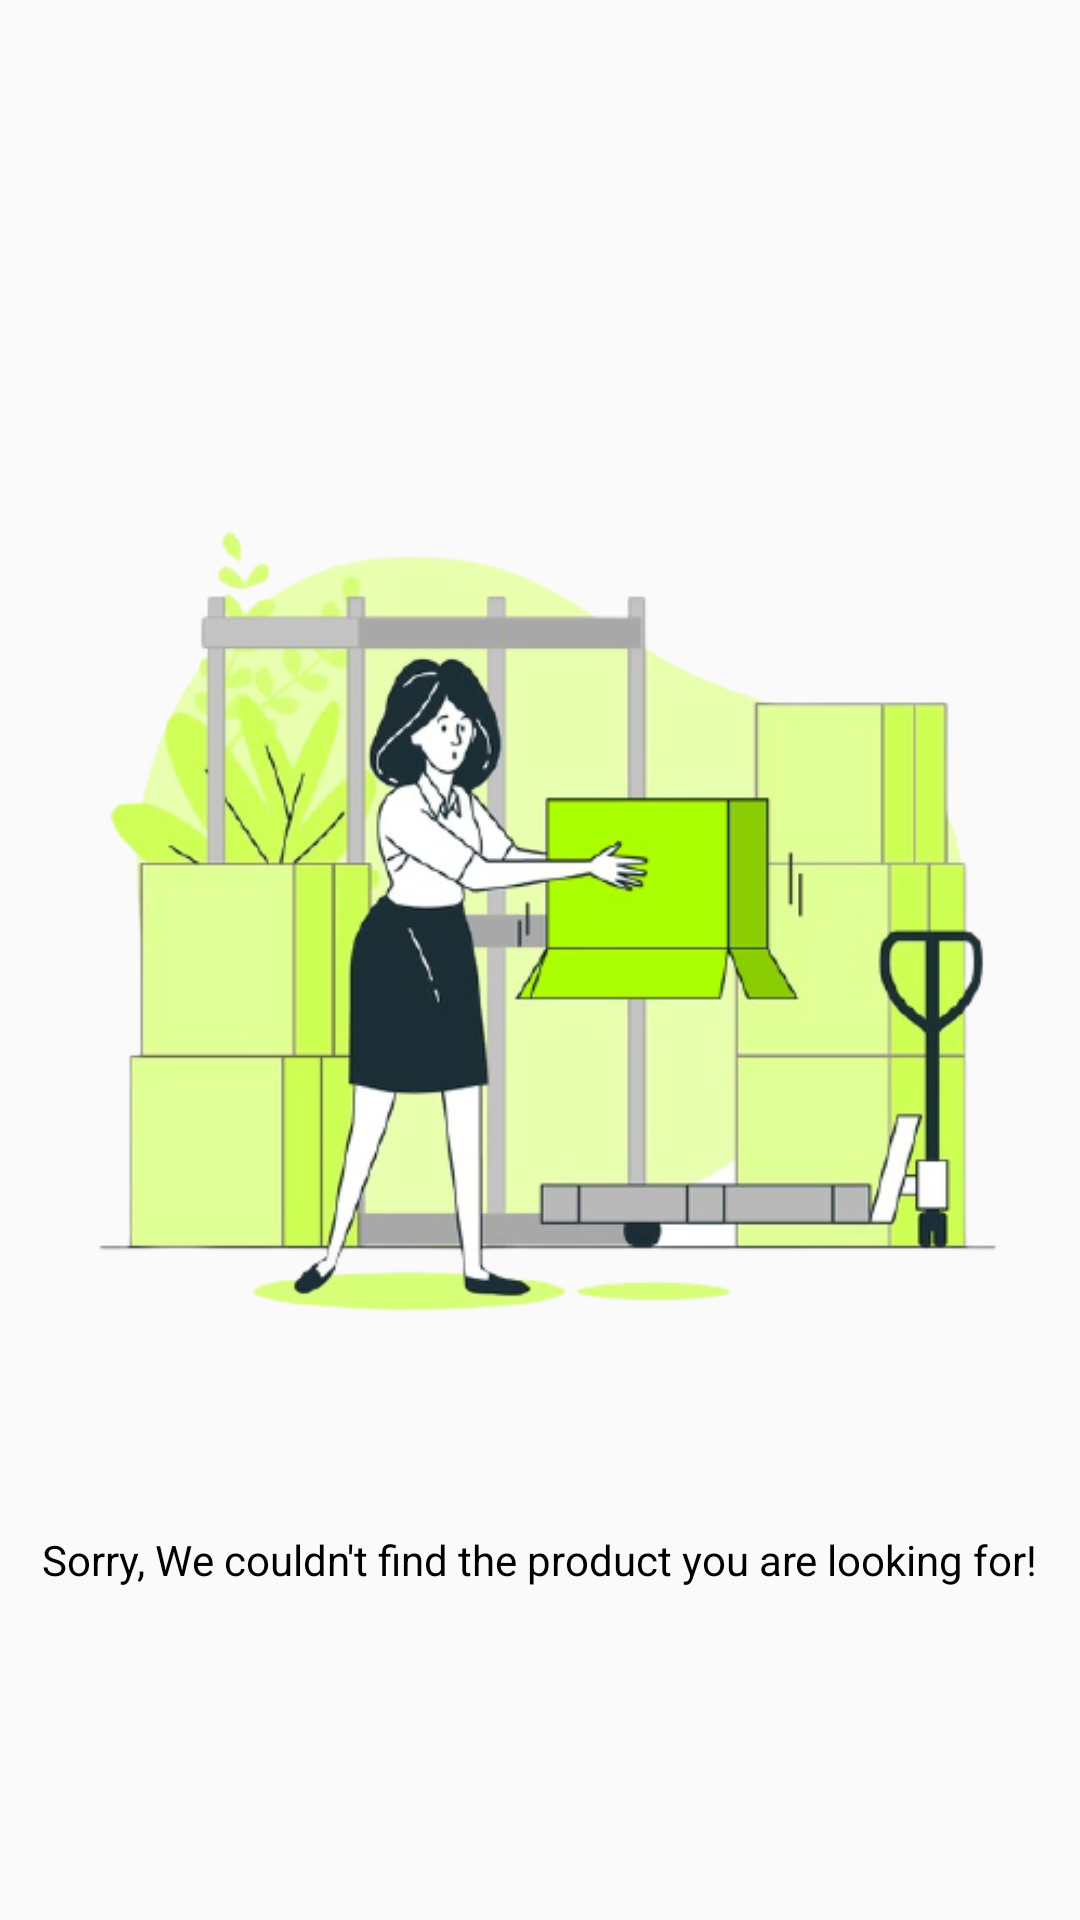

Reconstruct the res/layout file that produces this screen, plus the resources it refers to.
<!-- AndroidManifest.xml: application theme AppTheme -->
<!-- res/layout/notfound_searchpage.xml -->
<?xml version="1.0" encoding="utf-8"?>
<LinearLayout xmlns:android="http://schemas.android.com/apk/res/android"
    android:orientation="vertical" android:layout_width="match_parent"
    android:gravity="center_vertical"
    android:layout_height="match_parent">

    <ImageView
        android:layout_width="match_parent"
        android:layout_height="400dp"
        android:layout_gravity="center"
        android:src="@drawable/not_found"/>

    <TextView
        android:layout_width="wrap_content"
        android:layout_height="wrap_content"
        android:textColor="@color/black"
        android:layout_gravity="center_horizontal"
        android:text="Sorry, We couldn't find the product you are looking for!"/>

</LinearLayout>
<!-- resources referenced by this layout -->
<resources>
  <color name="black">#000000</color>
  <!-- drawable not_found: png bitmap (drawable, 130741 bytes) -->
  <style name="AppTheme" parent="Theme.AppCompat.Light.NoActionBar">
          
          <item name="colorPrimary">@color/colorPrimary</item>
          <item name="colorPrimaryDark">@color/colorPrimaryDark</item>
          <item name="colorAccent">@color/colorAccent</item>
  
  
      </style>
  <color name="colorPrimary">#000000</color>
  <color name="colorPrimaryDark">#00574B</color>
  <color name="colorAccent">#D81B60</color>
</resources>
